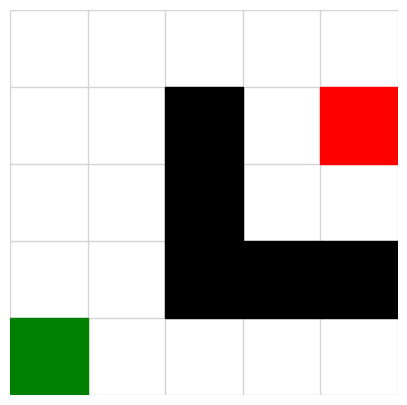
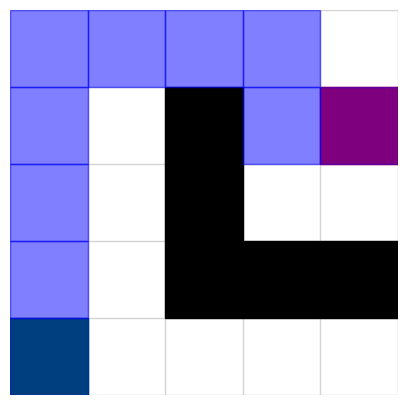
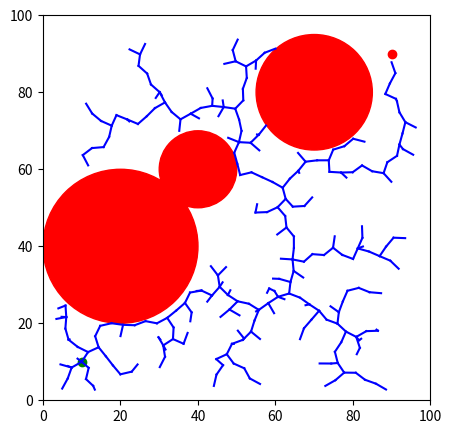

These figures' Python source, in order:
import numpy as np
import matplotlib.pyplot as plt
from matplotlib.animation import FuncAnimation

# Grid visualization

import matplotlib.pyplot as plt
import matplotlib.patches as patches

def visualize_grid(grid_size, start, goal, obstacles, path=None):
    fig, ax = plt.subplots(figsize=(5, 5))
    # Create a grid
    ax.set_xlim([0, grid_size[1]])
    ax.set_ylim([0, grid_size[0]])

    # Draw grid lines
    for x in range(grid_size[1] + 1):
        ax.axvline(x, lw=1, color='lightgray', zorder=0)
    for y in range(grid_size[0] + 1):
        ax.axhline(y, lw=1, color='lightgray', zorder=0)

    # Start cell
    ax.add_patch(patches.Rectangle((start[0], start[1]), 1, 1, color='green'))
    # Goal cell
    ax.add_patch(patches.Rectangle((goal[0], goal[1]), 1, 1, color='red'))
    # Obstacles
    for obs in obstacles:
        ax.add_patch(patches.Rectangle((obs[0], obs[1]), 1, 1, color='black'))
    # Path
    if path:
        for step in path:
            ax.add_patch(patches.Rectangle((step[0], step[1]), 1, 1, color='blue', alpha=0.5))

    plt.axis('off')
    plt.show()


# A* search algorithm

def a_star_search(grid_size, start, goal, obstacles):
    # Create a grid
    grid = np.zeros(grid_size, dtype=int)
    for obs in obstacles:
        grid[obs] = 1

    # Create a list to store the path
    path = []

    # Create a list to store the open and closed nodes
    open_nodes = []
    closed_nodes = []

    # Create a list to store the cost of each node
    g_cost = np.inf * np.ones(grid_size, dtype=int)
    h_cost = np.inf * np.ones(grid_size, dtype=int)

    # Add the start node to the open list
    open_nodes.append(start)
    g_cost[start] = 0
    h_cost[start] = np.abs(goal[0] - start[0]) + np.abs(goal[1] - start[1])

    # Create a list to store the neighbors
    neighbors = [(-1, 0), (1, 0), (0, -1), (0, 1)]

    while open_nodes:
        # Get the node with the lowest f_cost (g_cost + h_cost)
        current = open_nodes[0]
        for node in open_nodes:
            if g_cost[node] + h_cost[node] < g_cost[current] + h_cost[current]:
                current = node

        # Remove the current node from the open list
        open_nodes.remove(current)

        # Add the current node to the closed list
        closed_nodes.append(current)

        # Check if the current node is the goal
        if current == goal:
            # Reconstruct the path
            path.append(current)
            while current != start:
                for neighbor in neighbors:
                    next_node = (current[0] + neighbor[0], current[1] + neighbor[1])
                    if next_node in closed_nodes and g_cost[next_node] == g_cost[current] - 1:
                        path.append(next_node)
                        current = next_node
                        break
            path.reverse()
            return path

        # Expand the current node
        for neighbor in neighbors:
            next_node = (current[0] + neighbor[0], current[1] + neighbor[1])

            # Check if the next node is inside the grid
            if next_node[0] < 0 or next_node[0] >= grid_size[0] or next_node[1] < 0 or next_node[1] >= grid_size[1]:
                continue

            # Check if the next node is an obstacle
            if grid[next_node] == 1:
                continue

            # Check if the next node is in the closed list
            if next_node in closed_nodes:
                continue

            # Calculate the cost of the next node
            cost = g_cost[current] + 1

            # Check if the next node is in the open list
            if next_node not in open_nodes:
                open_nodes.append(next_node)
            elif cost >= g_cost[next_node]:
                continue

            # Update the cost of the next node
            g_cost[next_node] = cost
            h_cost[next_node] = cost + np.abs(goal[0] - next_node[0]) + np.abs(goal[1] - next_node[1])


# Grid dimensions and obstacles
grid_size = (5, 5)
obstacles = [(2, 1), (3, 1), (2, 2), (2, 3), (4, 1)]

# Define start and goal
start = (0, 0)
goal = (4, 3)

# Visualize the grid
visualize_grid(grid_size, start, goal, obstacles)

path = a_star_search(grid_size, start, goal, obstacles)
print(path)
visualize_grid(grid_size, start, goal, obstacles, path)

import numpy as np
import matplotlib.pyplot as plt
from matplotlib.patches import Circle


def visualize_environment(obstacles, start, goal, tree):
    fig, ax = plt.subplots(figsize=(5, 5))
    ax.set_xlim(x_lim)
    ax.set_ylim(y_lim)

    # Draw obstacles
    for center, radius in obstacles:
        ax.add_patch(Circle(center, radius, color='red'))

    # Draw the start and goal
    ax.plot(start[0], start[1], 'go')  # start in green
    ax.plot(goal[0], goal[1], 'ro')  # goal in red

    # Draw the tree
    for node, parent_idx in tree[1:]:  # Skip the first node as it is the root and has no parent
        if parent_idx is not None:  # Safety check, though all should have parents except the root
            parent_node = tree[parent_idx][0]  # Retrieve the parent node position
            plt.plot([parent_node[0], node[0]], [parent_node[1], node[1]], 'b')

    plt.show()


def distance(point1, point2):
    """Calculate the Euclidean distance between two points."""
    return np.linalg.norm(np.array(point1) - np.array(point2))

def nearest_node(tree, node):
    """Find the nearest node in the tree to the given node."""
    distances = [distance(node, n[0]) for n in tree]
    nearest_index = np.argmin(distances)
    return nearest_index

def is_collision_free(new_node, nearest_node, obstacles):
    """Check if the path between new_node and nearest_node is collision-free."""
    # Helper function to clamp a value between two limits
    def clamp(n: float, smallest: float, largest: float) -> float:
        return max(smallest, min(largest, n))

    # Helper function to calculate the distance between a point and a line segment
    def dist(edge, pt) -> float:
        edge_length = np.linalg.norm(edge[1] - edge[0])
        t = np.dot(pt - edge[0], edge[1] - edge[0]) / (edge_length ** 2)
        t = clamp(t, 0, 1)
        edge_pt = edge[0] + t * (edge[1] - edge[0])
        return np.linalg.norm(pt - edge_pt)

    edge = np.array([nearest_node, new_node])
    in_free_space = True
    for obstacle in obstacles:
        if dist(edge, obstacle[0]) <= obstacle[1]:
            in_free_space = False
            break
    return in_free_space

def step_from_to(node1, node2, step_size=1):
    """Return a point step_size away from node1 towards node2."""
    if distance(node1, node2) < step_size:
        return node2
    else:
        theta = np.arctan2(node2[1]-node1[1], node2[0]-node1[0])
        return node1[0] + step_size*np.cos(theta), node1[1] + step_size*np.sin(theta)


def rrt(start, goal, obstacles, num_iterations=500, step_size=1):
    tree = [(start_pos, None)]      # Initialize the tree with the start position and no parent
    for _ in range(num_iterations):
        # Randomly sample a point in the environment
        rand_node = (np.random.uniform(x_lim[0], x_lim[1]), np.random.uniform(y_lim[0], y_lim[1]))

        # Find the nearest node in the tree to the random node
        nearest_idx = nearest_node(tree, rand_node)

        # Step from the nearest node to the random node
        new_node = step_from_to(tree[nearest_idx][0], rand_node, step_size)

        # Check if the path between new_node and nearest_node is collision-free
        if is_collision_free(new_node, tree[nearest_idx][0], obstacles):
            tree.append((new_node, nearest_idx))

            # Check if the new node is close to the goal
            if distance(new_node, goal) <= step_size:
                print("Goal reached.")
                return tree
    print("Goal not reached.")
    return tree


# Define boundaries
x_lim = (0, 100)
y_lim = (0, 100)

# Define obstacles as circles (center and radius)
obstacles = [((40, 60), 10), ((70, 80), 15), ((20, 40), 20)]

# Start and Goal positions
start_pos = (10, 10)
goal_pos = (90, 90)

num_iterations = 500
step_size = 3

tree = rrt(start_pos, goal_pos, obstacles, num_iterations, step_size)
visualize_environment(obstacles, start_pos, goal_pos, tree)